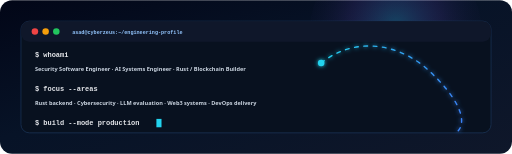
t = 0.00 s
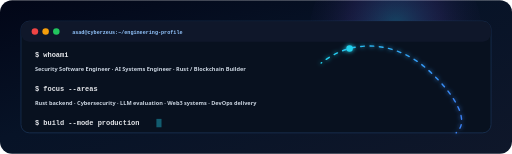
t = 0.83 s
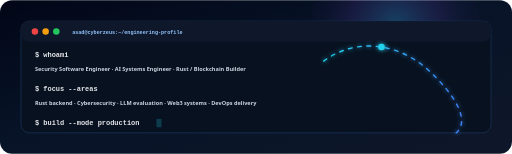
t = 1.67 s
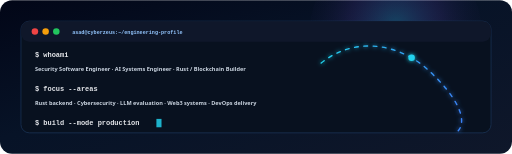
t = 2.50 s
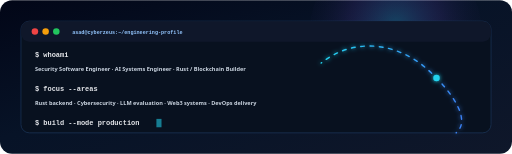
t = 3.33 s
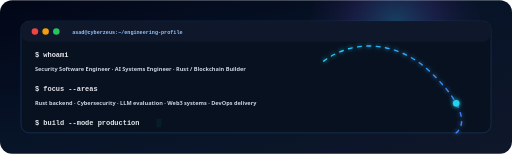
t = 4.17 s

The animated SVG that drew these frames (rendered in a browser with its animation timeline set to each time). Animation: 3 SMIL elements (animate=2,animateMotion=1); one cycle of 5.00 s, repeats indefinitely.

<svg xmlns="http://www.w3.org/2000/svg" width="1100" height="330" viewBox="0 0 1100 330" role="img" aria-label="Animated terminal intro">
  <defs>
    <linearGradient id="bg" x1="0" y1="0" x2="1" y2="1">
      <stop offset="0%" stop-color="#020617"/>
      <stop offset="45%" stop-color="#071327"/>
      <stop offset="100%" stop-color="#0f172a"/>
    </linearGradient>
    <linearGradient id="cyan" x1="0" y1="0" x2="1" y2="0">
      <stop offset="0%" stop-color="#22d3ee"/>
      <stop offset="100%" stop-color="#3b82f6"/>
    </linearGradient>
    <linearGradient id="purple" x1="0" y1="0" x2="1" y2="0">
      <stop offset="0%" stop-color="#8b5cf6"/>
      <stop offset="100%" stop-color="#ec4899"/>
    </linearGradient>
    <linearGradient id="orange" x1="0" y1="0" x2="1" y2="0">
      <stop offset="0%" stop-color="#fb923c"/>
      <stop offset="100%" stop-color="#f59e0b"/>
    </linearGradient>
    <linearGradient id="green" x1="0" y1="0" x2="1" y2="0">
      <stop offset="0%" stop-color="#34d399"/>
      <stop offset="100%" stop-color="#10b981"/>
    </linearGradient>
    <radialGradient id="orb" cx="50%" cy="45%" r="60%">
      <stop offset="0%" stop-color="#38bdf8" stop-opacity="0.28"/>
      <stop offset="45%" stop-color="#8b5cf6" stop-opacity="0.12"/>
      <stop offset="100%" stop-color="#020617" stop-opacity="0"/>
    </radialGradient>
    <filter id="glow" x="-30%" y="-30%" width="160%" height="160%">
      <feGaussianBlur stdDeviation="4" result="blur"/>
      <feMerge><feMergeNode in="blur"/><feMergeNode in="SourceGraphic"/></feMerge>
    </filter>
    <style>
      .title{font:800 30px Segoe UI,Arial,sans-serif;fill:#f8fafc;letter-spacing:-.4px}
      .h{font:700 18px Segoe UI,Arial,sans-serif;fill:#e5e7eb}
      .sub{font:500 13px Segoe UI,Arial,sans-serif;fill:#94a3b8}
      .small{font:600 12px Segoe UI,Arial,sans-serif;fill:#cbd5e1}
      .tiny{font:600 11px JetBrains Mono,Consolas,monospace;fill:#93c5fd}
      .mono{font:600 15px JetBrains Mono,Consolas,monospace;fill:#e5e7eb}
      .tag{font:700 12px Segoe UI,Arial,sans-serif;fill:#dbeafe;letter-spacing:.5px}
    </style>
  </defs>
  
  <rect width="1100" height="330" rx="26" fill="url(#bg)"/>
  <circle cx="850" cy="70" r="185" fill="url(#orb)"/>
  <rect x="45" y="45" width="1010" height="240" rx="18" fill="#08111f" stroke="#1e3a5f" stroke-width="1.4"/>
  <rect x="45" y="45" width="1010" height="44" rx="18" fill="#0f172a"/>
  <circle cx="75" cy="67" r="7" fill="#ef4444"/>
  <circle cx="98" cy="67" r="7" fill="#f59e0b"/>
  <circle cx="121" cy="67" r="7" fill="#22c55e"/>
  <text x="155" y="72" class="tiny">asad@cyberzeus:~/engineering-profile</text>
  <text x="75" y="122" class="mono">$ whoami</text>
  <text x="75" y="152" class="small">Security Software Engineer · AI Systems Engineer · Rust / Blockchain Builder</text>
  <text x="75" y="195" class="mono">$ focus --areas</text>
  <text x="75" y="225" class="small">Rust backend · Cybersecurity · LLM evaluation · Web3 systems · DevOps delivery</text>
  <text x="75" y="268" class="mono">$ build --mode production</text>
  <rect x="336" y="255" width="11" height="18" fill="#22d3ee"><animate attributeName="opacity" values="1;0;1" dur="1.2s" repeatCount="indefinite"/></rect>
  <g filter="url(#glow)">
    <path d="M690 135 C765 75 860 95 920 150 C980 205 1010 260 980 285" fill="none" stroke="url(#cyan)" stroke-width="3" stroke-linecap="round" stroke-dasharray="8 12">
      <animate attributeName="stroke-dashoffset" from="0" to="-80" dur="5s" repeatCount="indefinite"/>
    </path>
    <circle r="7" fill="#22d3ee">
      <animateMotion dur="5s" repeatCount="indefinite" path="M690 135 C765 75 860 95 920 150 C980 205 1010 260 980 285"/>
    </circle>
  </g>

</svg>
